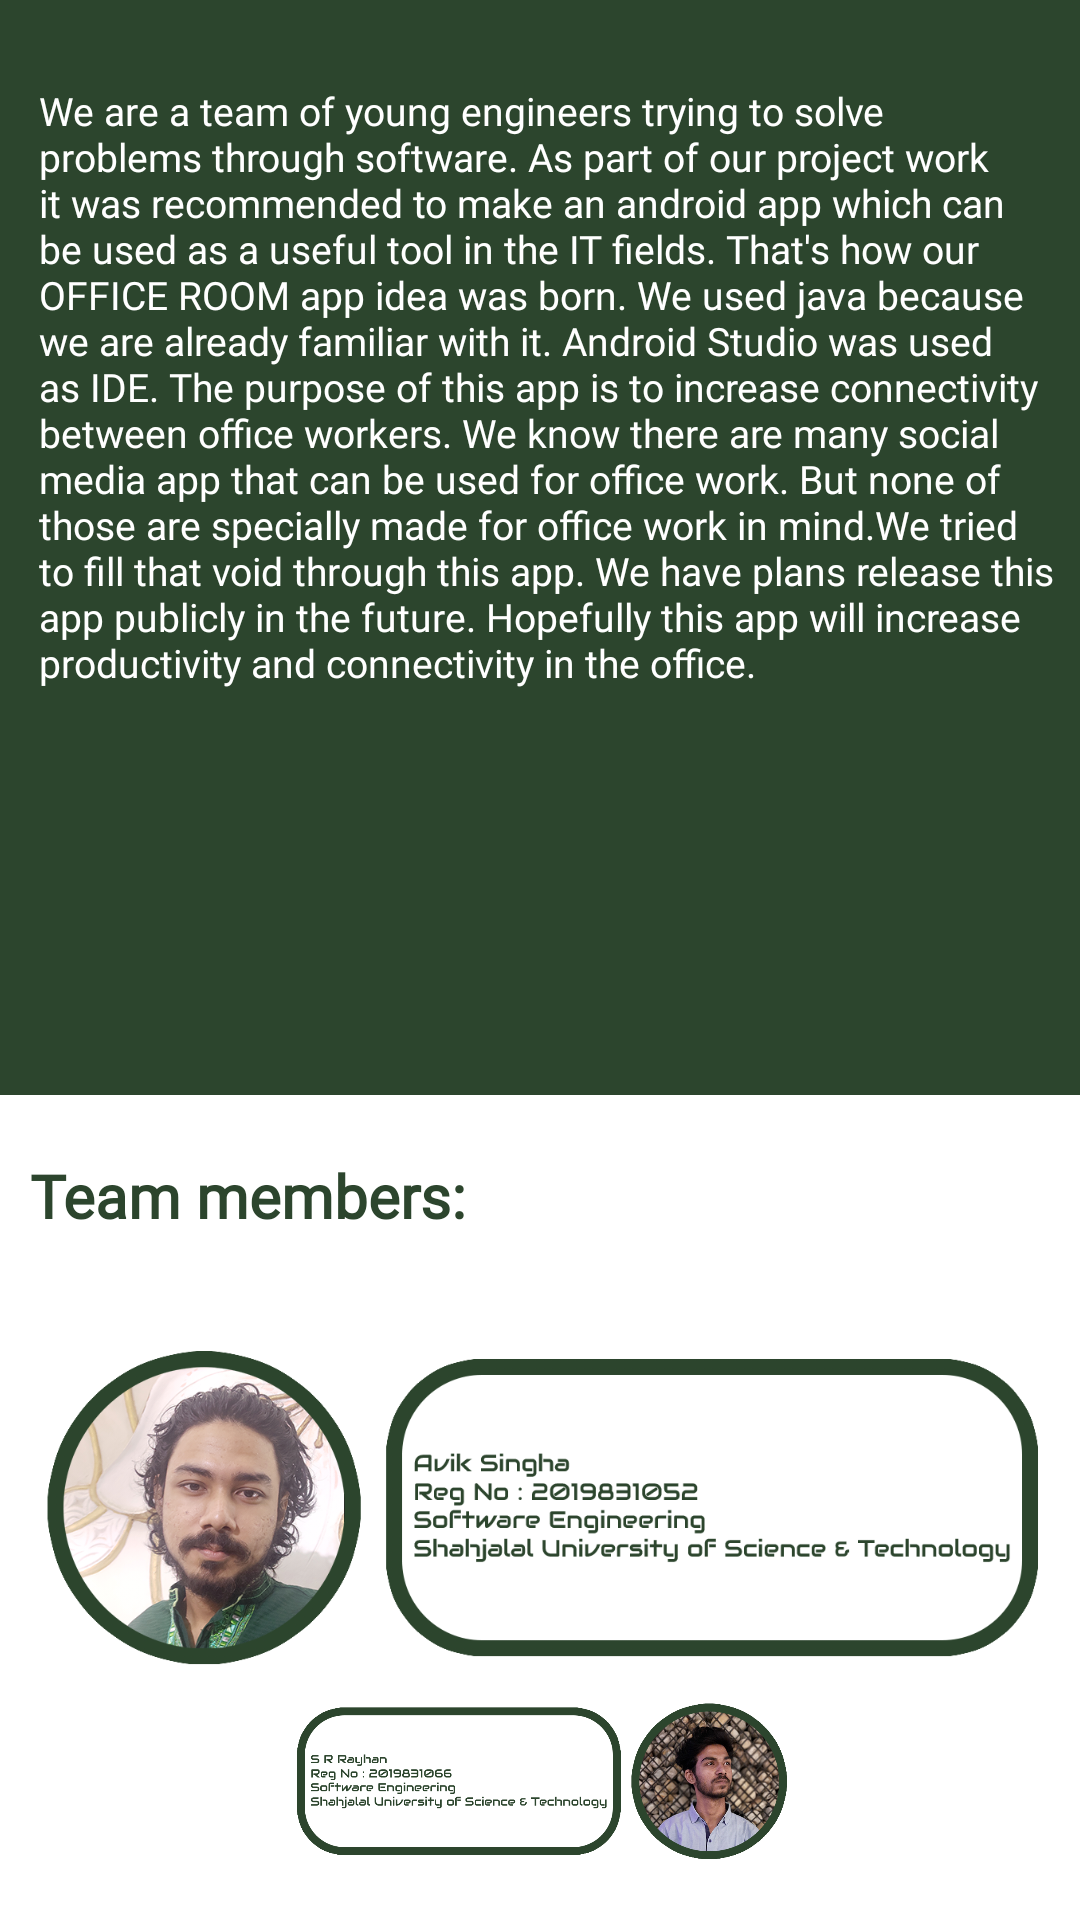

Produce the Android XML layout that renders to this screen, including the resource entries it uses.
<!-- AndroidManifest.xml: application theme Theme.OFFICEROOM -->
<!-- res/layout/fragment_about_us.xml -->
<?xml version="1.0" encoding="utf-8"?>
<RelativeLayout xmlns:android="http://schemas.android.com/apk/res/android"
    xmlns:tools="http://schemas.android.com/tools"
    android:layout_width="match_parent"
    android:layout_height="match_parent"
    tools:context=".AboutUsFragment">


    <RelativeLayout
        android:id="@+id/first"
        android:layout_width="match_parent"
        android:layout_height="365dp"
        android:background="@color/backgroundColor">


        <TextView
            android:layout_width="match_parent"
            android:layout_height="wrap_content"
            android:layout_marginLeft="5dp"
            android:layout_marginTop="20dp"
            android:fontFamily="@font/audiowide"
            android:padding="8dp"
            android:text="We are a team of young engineers
trying to solve problems through software. As part of our project work it was recommended
to make an android app which can be used as a useful tool in the IT fields. That's how our
OFFICE ROOM app idea was born. We used java because we are already familiar with it. Android Studio
was used as IDE. The purpose of this app is to increase connectivity between office workers.
We know there are many social media app that can be used for office work. But none of those
are specially made for office work in mind.We tried to fill that void through this app. We have plans
release this app publicly in the future. Hopefully this app will increase productivity and connectivity
in the office."
            android:textColor="@color/white"
            android:textSize="13sp" />


    </RelativeLayout>


    <RelativeLayout
        android:layout_width="match_parent"
        android:layout_height="580dp"
        android:layout_below="@+id/first"
        android:background="@color/white">
        <TextView
            android:layout_width="match_parent"
            android:layout_height="wrap_content"
            android:layout_marginLeft="10dp"
            android:text = "Team members:"
            android:textColor="@color/backgroundColor"
            android:fontFamily="@font/audiowide"
            android:layout_marginTop="20dp"
            android:textStyle="bold"
            android:textSize="20sp"/>

        <ImageView
            android:id="@+id/credit_avik"
            android:layout_width="match_parent"
            android:layout_height="230dp"
            android:layout_marginTop="20dp"
            android:layout_marginLeft="10dp"
            android:layout_marginRight="10dp"
            android:src="@drawable/name_avik"
             />

        <ImageView
            android:layout_width="match_parent"
            android:layout_height="230dp"
            android:layout_marginTop="180dp"
            android:layout_marginLeft="10dp"
            android:layout_marginRight="10dp"
            android:src="@drawable/name_rayhan"
            />

    </RelativeLayout>

</RelativeLayout>
<!-- resources referenced by this layout -->
<resources>
  <color name="backgroundColor">#2C452D</color>
  <color name="white">#FFFFFFFF</color>
  <!-- drawable name_avik: png bitmap (drawable, 609484 bytes) -->
  <!-- drawable name_rayhan: png bitmap (drawable, 638215 bytes) -->
  <style name="Theme.OFFICEROOM" parent="Theme.MaterialComponents.DayNight.NoActionBar">
          
          <item name="colorPrimary">@color/purple_500</item>
          <item name="colorPrimaryVariant">@color/purple_700</item>
          <item name="colorOnPrimary">@color/white</item>
          
          <item name="colorSecondary">@color/teal_200</item>
          <item name="colorSecondaryVariant">@color/teal_700</item>
          <item name="colorOnSecondary">@color/black</item>
          
          <item name="android:statusBarColor">?attr/colorPrimaryVariant</item>
  
          
          <item name="android:windowContentTransitions">true</item>
      </style>
  <color name="purple_500">#FF6200EE</color>
  <color name="purple_700">#FF3700B3</color>
  <color name="teal_200">#FF03DAC5</color>
  <color name="teal_700">#FF018786</color>
  <color name="black">#FF000000</color>
</resources>
